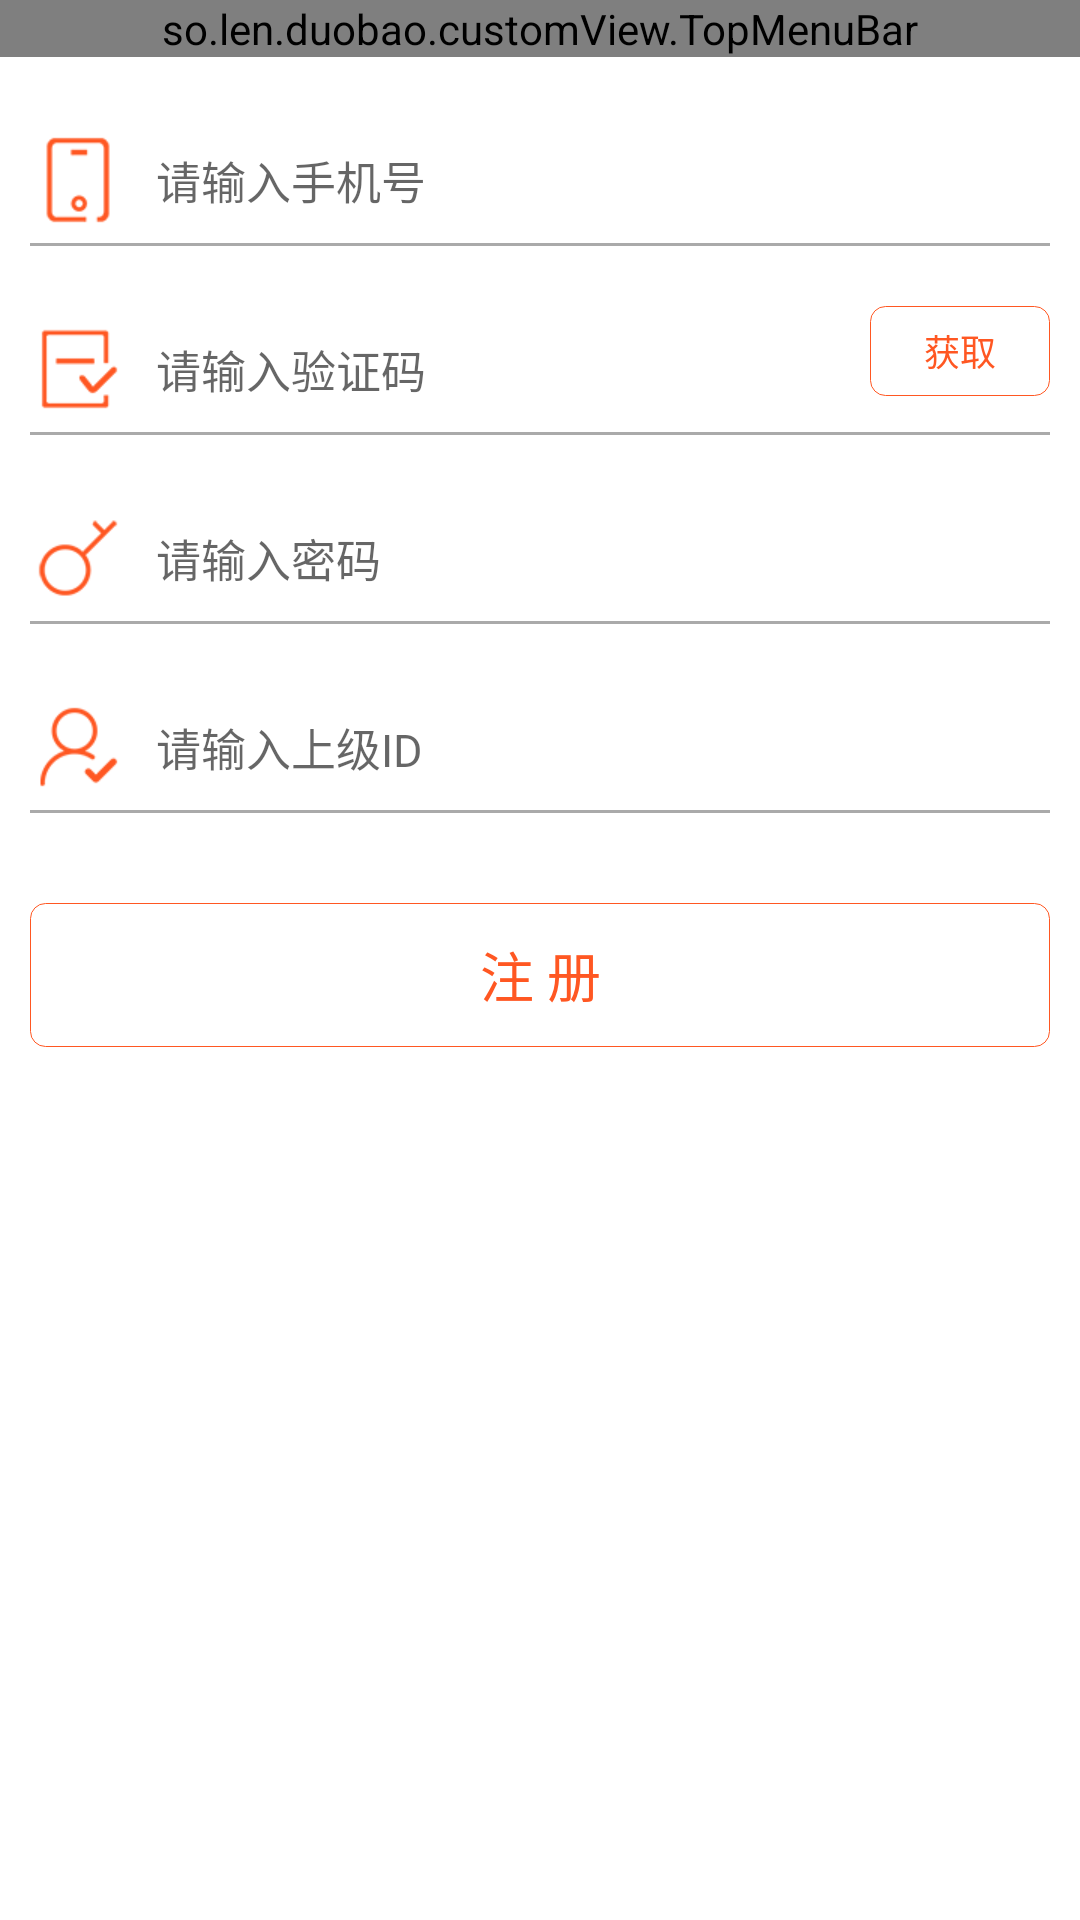

Produce the Android XML layout that renders to this screen, including the resource entries it uses.
<!-- AndroidManifest.xml: application theme AppTheme -->
<!-- res/layout/activity_register.xml -->
<?xml version="1.0" encoding="utf-8"?>
<LinearLayout xmlns:android="http://schemas.android.com/apk/res/android"
    android:layout_width="match_parent"
    android:layout_height="match_parent"
    android:orientation="vertical"
    android:background="@color/white">

    <so.len.duobao.customView.TopMenuBar
        android:id="@+id/tmb_activity_register"
        style="@style/topMenuBar"
        android:layout_width="match_parent"
        android:layout_height="wrap_content">

    </so.len.duobao.customView.TopMenuBar>

    <LinearLayout
        android:layout_width="match_parent"
        android:layout_height="wrap_content"
        android:layout_marginTop="@dimen/dp_20"
        android:orientation="horizontal">
        <ImageView
            android:layout_width="wrap_content"
            android:layout_height="wrap_content"
            android:layout_marginLeft="@dimen/dp_10"
            android:layout_gravity="center_vertical"
            android:src="@mipmap/phone"/>
        <EditText
            android:id="@+id/et_activity_register_phone"
            android:layout_width="match_parent"
            android:layout_height="wrap_content"
            android:layout_marginLeft="@dimen/dp_10"
            android:layout_marginRight="@dimen/dp_10"
            android:paddingTop="@dimen/dp_10"
            android:paddingBottom="@dimen/dp_10"
            android:background="@null"
            android:hint="@string/input_phone"
            android:textSize="@dimen/edittext_size"
            android:inputType="phone"
            android:maxLength="11"
            android:singleLine="true"/>
    </LinearLayout>

    <View
        android:layout_width="match_parent"
        android:layout_height="1dp"
        android:layout_marginLeft="@dimen/dp_10"
        android:layout_marginRight="@dimen/dp_10"
        android:background="@color/darker_gray"/>

    <LinearLayout
        android:layout_width="match_parent"
        android:layout_height="wrap_content"
        android:layout_marginTop="@dimen/dp_20"
        android:orientation="horizontal">
        <ImageView
            android:layout_width="wrap_content"
            android:layout_height="wrap_content"
            android:layout_marginLeft="@dimen/dp_10"
            android:layout_gravity="center_vertical"
            android:src="@mipmap/code"/>
        <RelativeLayout
            android:layout_width="match_parent"
            android:layout_height="wrap_content">

            <Button
                android:id="@+id/btn_activity_register_getcode"
                android:layout_width="@dimen/dp_60"
                android:layout_height="@dimen/dp_30"
                android:layout_marginRight="@dimen/dp_10"
                android:layout_alignParentRight="true"
                android:text="@string/get_code"
                android:textSize="@dimen/dp_12"
                android:textColor="@drawable/selector_btn_text"
                android:background="@drawable/selector_btn"/>
            <EditText
                android:id="@+id/et_activity_register_code"
                android:layout_toLeftOf="@id/btn_activity_register_getcode"
                android:layout_width="match_parent"
                android:layout_height="wrap_content"
                android:layout_marginLeft="@dimen/dp_10"
                android:layout_marginRight="@dimen/dp_10"
                android:paddingTop="@dimen/dp_10"
                android:paddingBottom="@dimen/dp_10"
                android:background="@null"
                android:hint="@string/input_code"
                android:textSize="@dimen/edittext_size"
                android:maxLength="6"
                android:singleLine="true" />
        </RelativeLayout>

    </LinearLayout>

    <View
        android:layout_width="match_parent"
        android:layout_height="1dp"
        android:layout_marginLeft="@dimen/dp_10"
        android:layout_marginRight="@dimen/dp_10"
        android:background="@color/darker_gray"/>

    <LinearLayout
        android:layout_width="match_parent"
        android:layout_height="wrap_content"
        android:layout_marginTop="@dimen/dp_20"
        android:orientation="horizontal">
        <ImageView
            android:layout_width="wrap_content"
            android:layout_height="wrap_content"
            android:layout_marginLeft="@dimen/dp_10"
            android:layout_gravity="center_vertical"
            android:src="@mipmap/password"/>
        <EditText
            android:id="@+id/et_activity_register_password"
            android:layout_width="match_parent"
            android:layout_height="wrap_content"
            android:layout_marginLeft="@dimen/dp_10"
            android:layout_marginRight="@dimen/dp_10"
            android:paddingTop="@dimen/dp_10"
            android:paddingBottom="@dimen/dp_10"
            android:background="@null"
            android:hint="@string/input_password"
            android:textSize="@dimen/edittext_size"
            android:inputType="textPassword"
            android:singleLine="true" />
    </LinearLayout>

    <View
        android:layout_width="match_parent"
        android:layout_height="1dp"
        android:layout_marginLeft="@dimen/dp_10"
        android:layout_marginRight="@dimen/dp_10"
        android:background="@color/darker_gray"/>

    <LinearLayout
        android:layout_width="match_parent"
        android:layout_height="wrap_content"
        android:layout_marginTop="@dimen/dp_20"
        android:orientation="horizontal">
        <ImageView
            android:layout_width="wrap_content"
            android:layout_height="wrap_content"
            android:layout_marginLeft="@dimen/dp_10"
            android:layout_gravity="center_vertical"
            android:src="@mipmap/upper"/>
        <EditText
            android:id="@+id/et_activity_register_upper"
            android:layout_width="match_parent"
            android:layout_height="wrap_content"
            android:layout_marginLeft="@dimen/dp_10"
            android:layout_marginRight="@dimen/dp_10"
            android:paddingTop="@dimen/dp_10"
            android:paddingBottom="@dimen/dp_10"
            android:background="@null"
            android:hint="@string/input_upper"
            android:textSize="@dimen/edittext_size"
            android:inputType="phone"
            android:singleLine="true"/>
    </LinearLayout>

    <View
        android:layout_width="match_parent"
        android:layout_height="1dp"
        android:layout_marginLeft="@dimen/dp_10"
        android:layout_marginRight="@dimen/dp_10"
        android:background="@color/darker_gray"/>

    <Button
        android:id="@+id/btn_activity_register_submit"
        android:layout_width="match_parent"
        android:layout_height="wrap_content"
        android:layout_marginTop="@dimen/dp_30"
        android:layout_marginLeft="@dimen/dp_10"
        android:layout_marginRight="@dimen/dp_10"
        android:text="@string/register"
        android:textColor="@drawable/selector_btn_text"
        android:textSize="@dimen/dp_18"
        android:background="@drawable/selector_btn"/>

</LinearLayout>
<!-- resources referenced by this layout -->
<resources>
  <color name="darker_gray">#aaa</color>
  <color name="white">#ffffffff</color>
  <dimen name="dp_10">10dp</dimen>
  <dimen name="dp_12">12dp</dimen>
  <dimen name="dp_18">18dp</dimen>
  <dimen name="dp_20">20dp</dimen>
  <dimen name="dp_30">30dp</dimen>
  <dimen name="dp_60">60dp</dimen>
  <dimen name="edittext_size">15dp</dimen>
  <!-- drawable selector_btn (drawable) -->
  <?xml version="1.0" encoding="utf-8"?>
  <selector xmlns:android="http://schemas.android.com/apk/res/android">
      <item android:drawable="@drawable/shape_btn_unpressed" android:state_pressed="false" />
      <item android:drawable="@drawable/shape_btn_pressed" android:state_pressed="true" />
  </selector>
  <!-- drawable selector_btn_text (drawable) -->
  <?xml version="1.0" encoding="utf-8"?>
  <selector xmlns:android="http://schemas.android.com/apk/res/android">
      <item android:color="@color/theme" android:state_pressed="false" />
      <item android:color="@color/white" android:state_pressed="true" />
  </selector>
  <!-- mipmap code: png bitmap (mipmap-xhdpi, 1699 bytes) -->
  <!-- mipmap password: png bitmap (mipmap-xhdpi, 2054 bytes) -->
  <!-- mipmap phone: png bitmap (mipmap-xhdpi, 1656 bytes) -->
  <!-- mipmap upper: png bitmap (mipmap-xhdpi, 2272 bytes) -->
  <string name="get_code">获取</string>
  <string name="input_code">请输入验证码</string>
  <string name="input_password">请输入密码</string>
  <string name="input_phone">请输入手机号</string>
  <string name="input_upper">请输入上级ID</string>
  <string name="register">注　　　　册</string>
  <style name="topMenuBar">
          <item name="tmb_padding">3dp</item>
          <item name="tmb_textSize">18sp</item>
          <item name="tmb_textColor">@android:color/white</item>
          <item name="tmb_backgroundColor">@color/theme</item>
      </style>
  <style name="AppTheme" parent="Theme.AppCompat.Light.NoActionBar">
          
          <item name="colorPrimary">@color/colorPrimary</item>
          <item name="colorPrimaryDark">@color/colorPrimaryDark</item>
          <item name="colorAccent">@color/colorAccent</item>
      </style>
  <!-- drawable shape_btn_unpressed (drawable) -->
  <?xml version="1.0" encoding="utf-8"?>
      <shape xmlns:android="http://schemas.android.com/apk/res/android">
      <solid
          android:color="@android:color/transparent"/>
      <stroke android:width="1px" android:color="@color/theme"/>
      <corners
          android:topLeftRadius="@dimen/dp_5"
          android:topRightRadius="@dimen/dp_5"
          android:bottomLeftRadius="@dimen/dp_5"
          android:bottomRightRadius="@dimen/dp_5"/>
  </shape>
  <!-- drawable shape_btn_pressed (drawable) -->
  <?xml version="1.0" encoding="utf-8"?>
  <shape xmlns:android="http://schemas.android.com/apk/res/android">
      <solid
          android:color="@color/theme"/>
      <stroke android:width="1px" android:color="@color/white"/>
      <corners
          android:topLeftRadius="@dimen/dp_5"
          android:topRightRadius="@dimen/dp_5"
          android:bottomLeftRadius="@dimen/dp_5"
          android:bottomRightRadius="@dimen/dp_5"/>
  </shape>
  <color name="theme">#FF5722</color>
  <color name="colorPrimary">#3F51B5</color>
  <color name="colorPrimaryDark">#303F9F</color>
  <color name="colorAccent">#FF4081</color>
  <dimen name="dp_5">5dp</dimen>
</resources>
